Image classification data set "AIFactory_FruitQC" (yuri0329/AIFactory_FruitQC on GitHub). Class labels (8): apple fuji, mandarine hallabong, mandarine onjumilgam, pear chuhwang, pear singo, persimmon bansi, persimmon booyu, persimmon daebong.

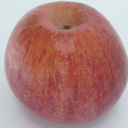
Label: apple fuji

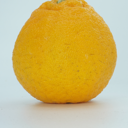
Label: mandarine hallabong

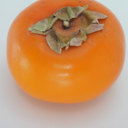
Label: persimmon bansi

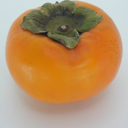
Label: persimmon booyu

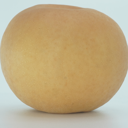
Label: pear singo

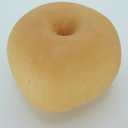
Label: pear chuhwang
